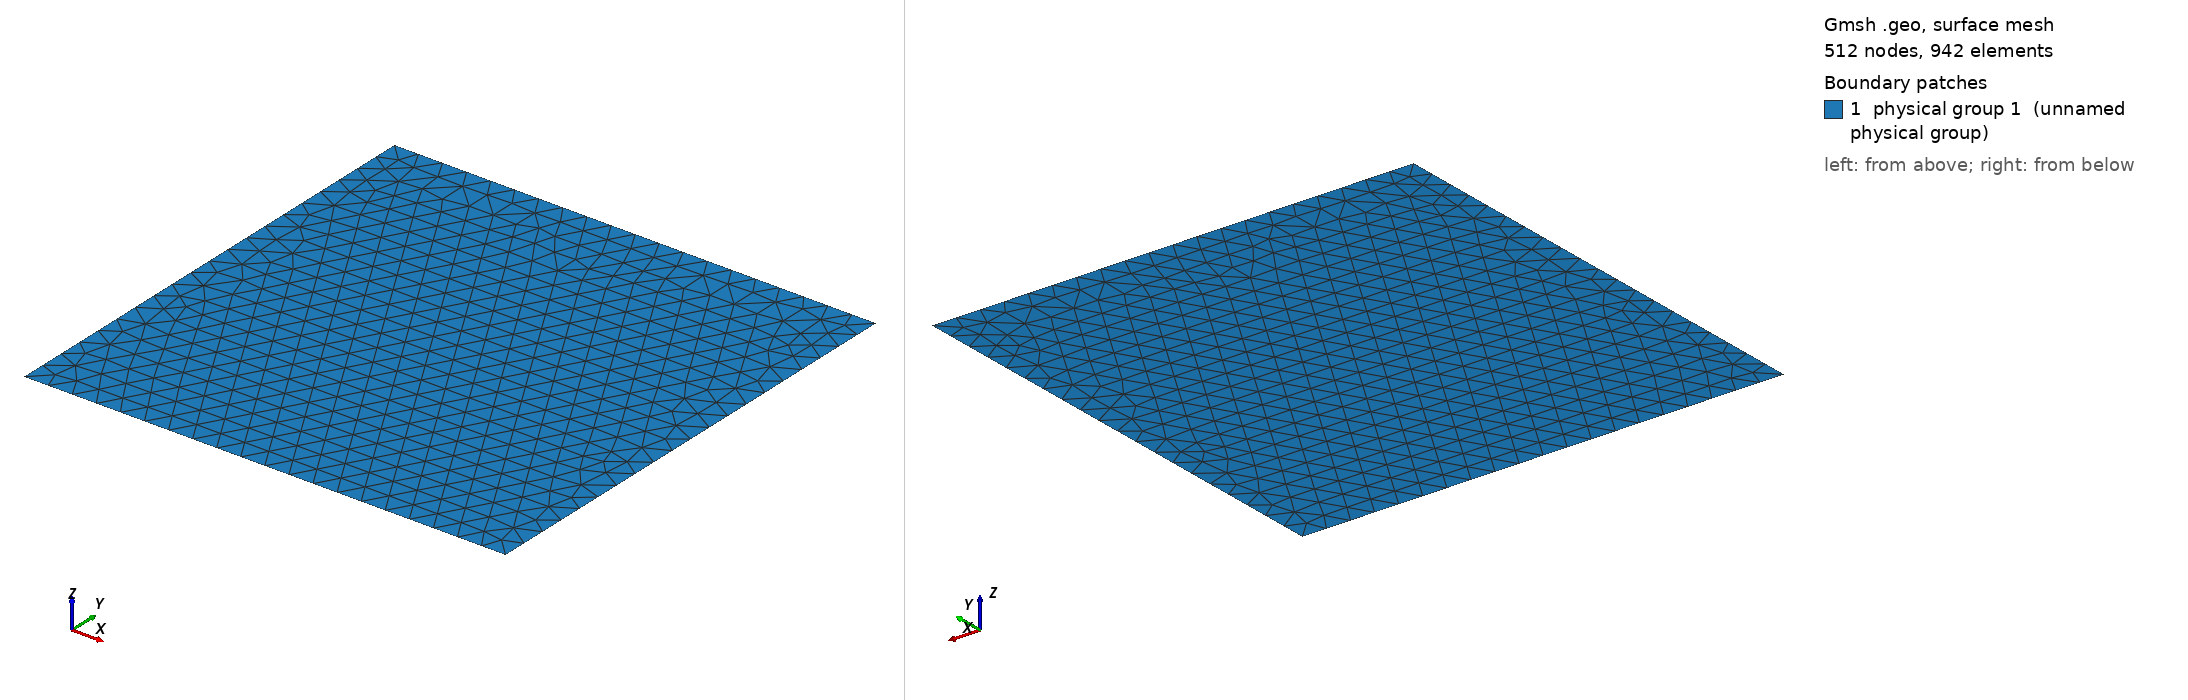

Gmsh geometry script, surface-meshed: 512 nodes, 942 surface elements. Boundary patches (legend numbers): 1 physical group 1 (unnamed physical group). Left view from above one corner, right view from below the opposite corner. Legend entries are the model's physical surfaces. The drawing asked Gmsh for element sizes between 1% and 20% of the model's largest extent; the script's own settings can give other sizes.

=== stommel_square.geo (drawn) ===
l = 5e5;
Point(1) = {-l, -l, 0};
Point(2) = {l, -l, 0};
Point(3) = {l, l, 0};
Point(4) = {-l, l, 0};
Line(1) = {1, 2};
Line(2) = {2, 3};
Line(3) = {3, 4};
Line(4) = {4, 1};
Line Loop(5) = {3, 4, 1, 2};

Field[1] = MathEval;
Field[1].F = "0.5e5";
Background Field = 1;

//Field[1] = MathEval;
//Field[1].F = "0.5e4+1*(abs(x)+abs(y))";
//Background Field = 1;

Plane Surface(6) = {5};
Physical Surface(1)={6};
Physical Line(1) = {1,2,3,4};
//Physical Surface("Surface")={6}; // firedrake does not support strings
//Physical Line("Wall") = {1,2,3,4};

Mesh.CharacteristicLengthExtendFromBoundary=1;
Mesh.CharacteristicLengthFromPoints=1;
Mesh.SecondOrderIncomplete=0;
